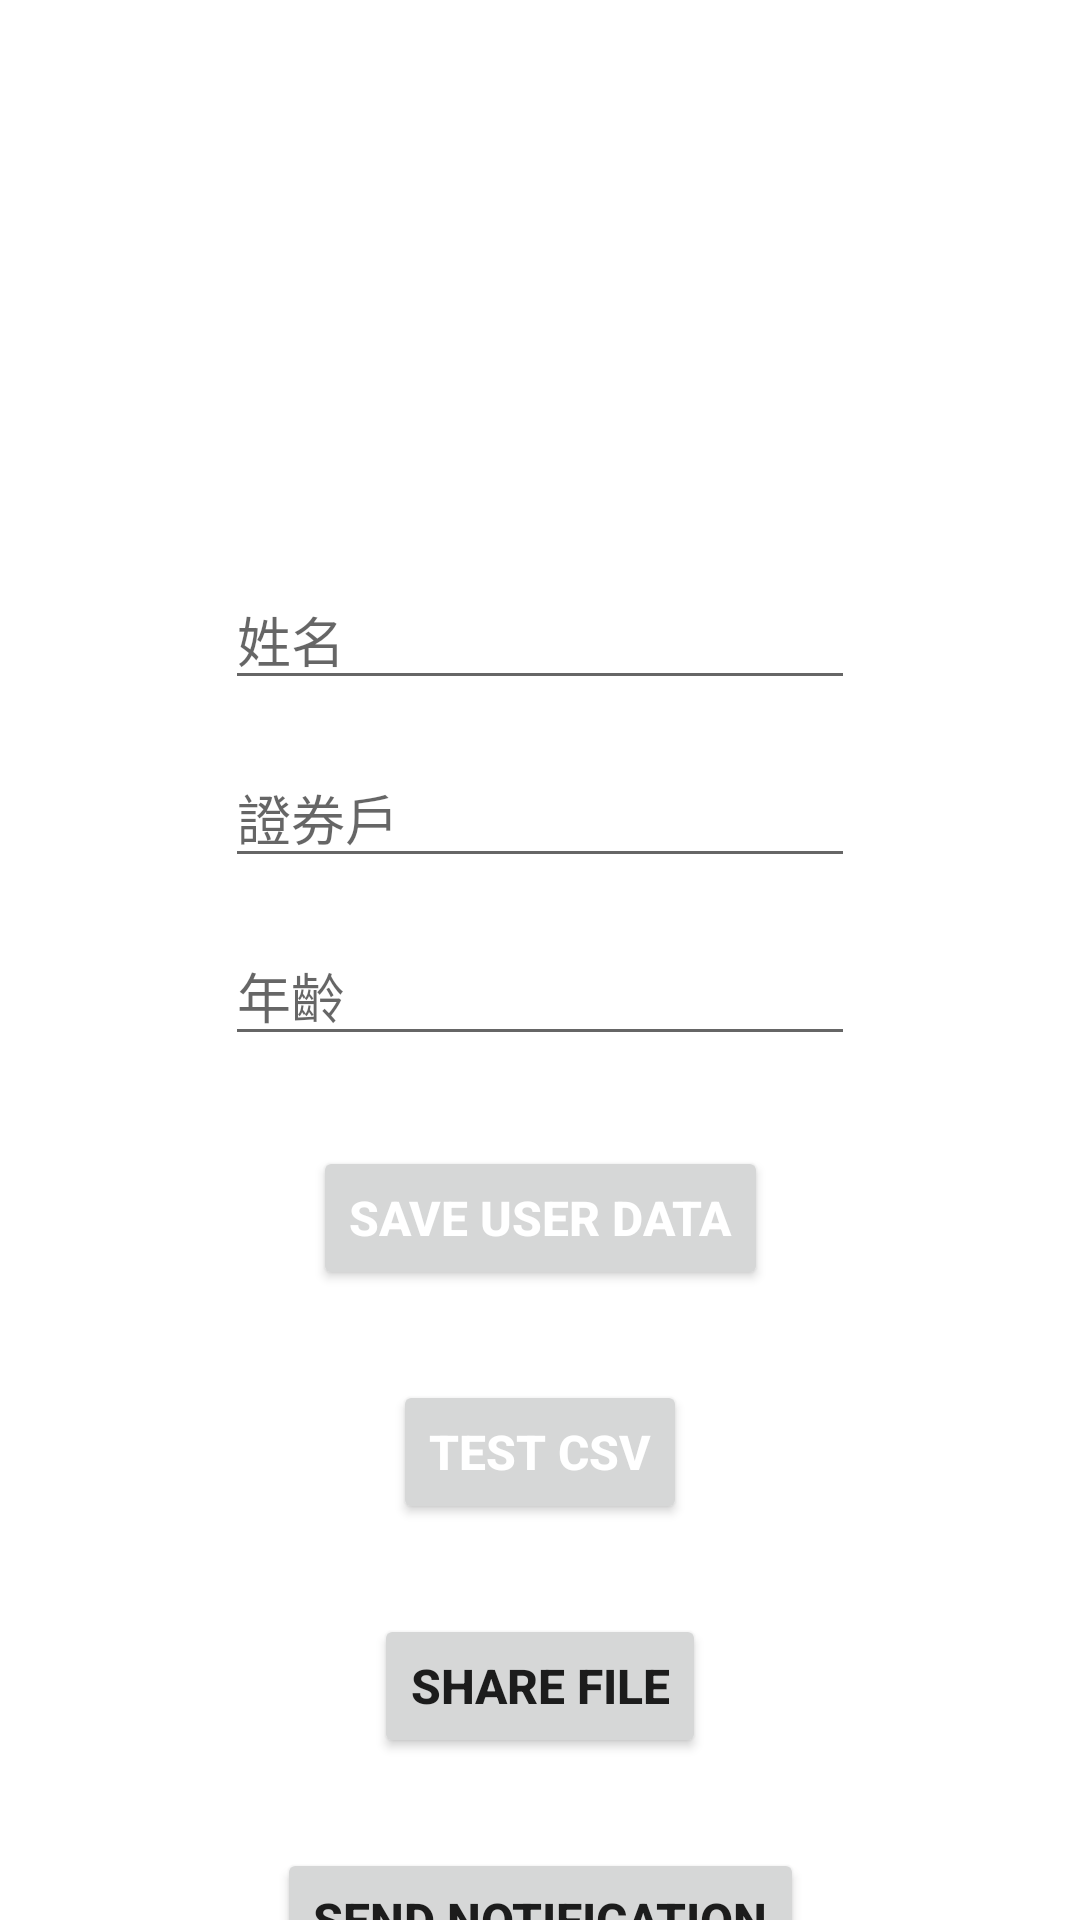

Write the Android layout XML for this screen, with the resource values it uses.
<!-- AndroidManifest.xml: application theme Theme.Sidekotlin -->
<!-- res/layout/startup_activity.xml -->
<?xml version="1.0" encoding="utf-8"?>
<androidx.constraintlayout.widget.ConstraintLayout xmlns:android="http://schemas.android.com/apk/res/android"
    xmlns:app="http://schemas.android.com/apk/res-auto"
    xmlns:tools="http://schemas.android.com/tools"
    android:layout_width="match_parent"
    android:layout_height="match_parent"
    tools:context=".StartupActivity">

    <EditText
        android:id="@+id/et_name"
        android:layout_width="wrap_content"
        android:layout_height="wrap_content"
        android:ems="10"
        android:hint="姓名"
        android:paddingTop="200dp"
        app:layout_constraintEnd_toEndOf="parent"
        app:layout_constraintStart_toStartOf="parent"
        app:layout_constraintTop_toTopOf="parent" />

    <EditText
        android:id="@+id/et_company"
        android:layout_width="wrap_content"
        android:layout_height="wrap_content"
        android:layout_marginTop="16dp"
        android:ems="10"
        android:hint="證券戶"
        app:layout_constraintEnd_toEndOf="@+id/et_name"
        app:layout_constraintStart_toStartOf="@+id/et_name"
        app:layout_constraintTop_toBottomOf="@+id/et_name" />

    <EditText
        android:id="@+id/et_age"
        android:layout_width="wrap_content"
        android:layout_height="wrap_content"
        android:layout_marginTop="16dp"
        android:ems="10"
        android:hint="年齡"
        android:inputType="number"
        app:layout_constraintEnd_toEndOf="@+id/et_name"
        app:layout_constraintStart_toStartOf="@+id/et_name"
        app:layout_constraintTop_toBottomOf="@+id/et_company"
        tools:layout_editor_absoluteY="317dp" />

    <Button
        android:id="@+id/btn_save"
        android:layout_width="wrap_content"
        android:layout_height="wrap_content"
        android:layout_marginTop="30dp"
        android:text="Save user data"
        android:textColor="@android:color/white"
        android:textSize="16sp"
        android:textStyle="bold"
        app:layout_constraintEnd_toEndOf="parent"
        app:layout_constraintStart_toStartOf="parent"
        app:layout_constraintTop_toBottomOf="@+id/et_age" />

    <Button
        android:id="@+id/btn_csv_test"
        android:layout_width="wrap_content"
        android:layout_height="wrap_content"
        android:layout_marginTop="30dp"
        android:text="Test CSV"
        android:textColor="@android:color/white"
        android:textSize="16sp"
        android:textStyle="bold"
        app:layout_constraintEnd_toEndOf="parent"
        app:layout_constraintStart_toStartOf="parent"
        app:layout_constraintTop_toBottomOf="@+id/btn_save" />

    <Button
        android:id="@+id/button_share"
        android:layout_width="wrap_content"
        android:layout_height="wrap_content"
        android:layout_marginTop="30dp"
        android:text="Share File"
        android:textSize="16sp"
        android:textStyle="bold"
        app:layout_constraintEnd_toEndOf="parent"
        app:layout_constraintStart_toStartOf="parent"
        app:layout_constraintTop_toBottomOf="@+id/btn_csv_test" />

    <Button
        android:id="@+id/button_notification"
        android:layout_width="wrap_content"
        android:layout_height="wrap_content"
        android:layout_marginTop="30dp"
        android:text="Send Notification"
        android:textSize="16sp"
        android:textStyle="bold"
        app:layout_constraintEnd_toEndOf="parent"
        app:layout_constraintStart_toStartOf="parent"
        app:layout_constraintTop_toBottomOf="@+id/button_share" />
</androidx.constraintlayout.widget.ConstraintLayout>
<!-- resources referenced by this layout -->
<resources>
  <style name="Theme.Sidekotlin" parent="Theme.MaterialComponents.DayNight.DarkActionBar">
          
          <item name="colorPrimary">@color/purple_500</item>
          <item name="colorPrimaryVariant">@color/purple_700</item>
          <item name="colorOnPrimary">@color/white</item>
          
          <item name="colorSecondary">@color/teal_200</item>
          <item name="colorSecondaryVariant">@color/teal_700</item>
          <item name="colorOnSecondary">@color/black</item>
          
          <item name="android:statusBarColor" tools:targetApi="l">?attr/colorPrimaryVariant</item>
          
      </style>
  <!-- not gathered from this repository: default colours our renderer supplied (Android Studio template values) -->
  <color name="purple_500">#FF6200EE</color>
  <color name="purple_700">#FF3700B3</color>
  <color name="teal_200">#FF03DAC5</color>
  <color name="teal_700">#FF018786</color>
  <color name="black">#FF000000</color>
  <color name="white">#FFFFFFFF</color>
</resources>
